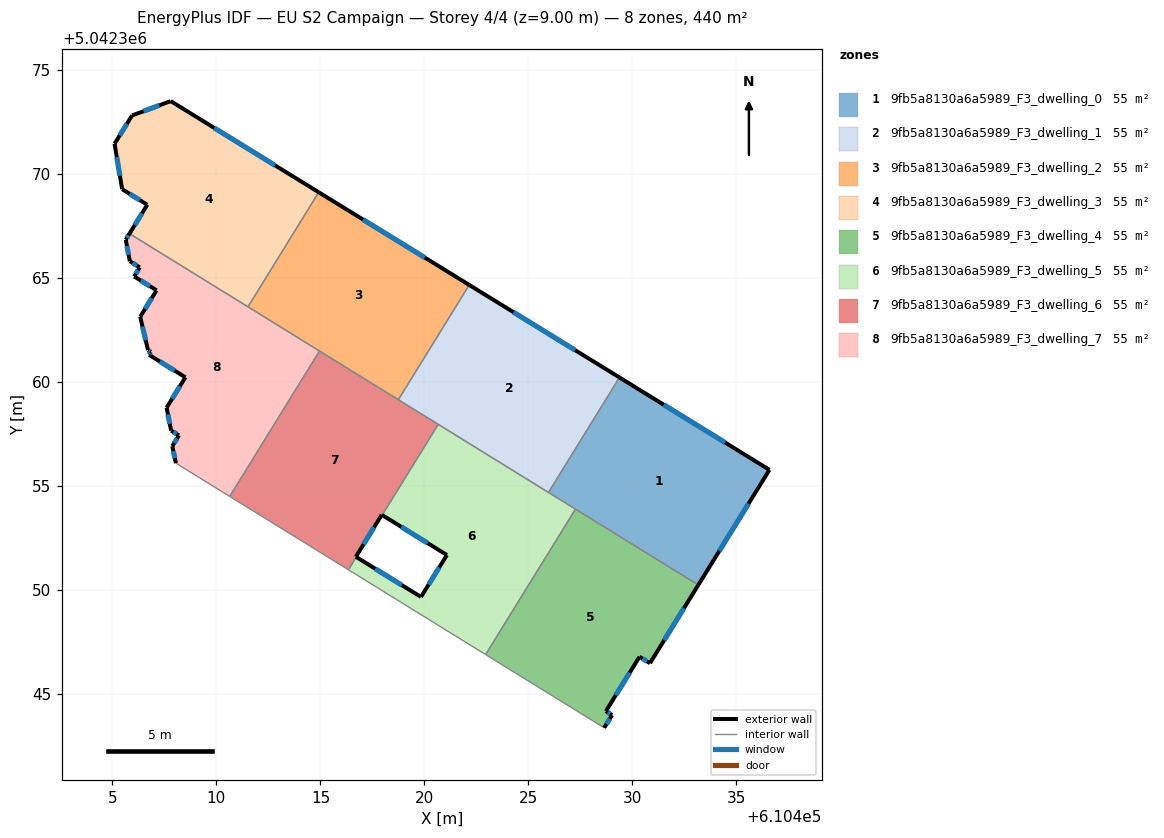
=== STOREY PLAN SPEC (per zone: floor XY polygon, exterior-wall plan segments, windows/doors) ===
zone 1: 9fb5a8130a6a5989_F3_dwelling_0  (55.0 m²)
  floor: (610436.58, 5042355.80) (610433.17, 5042350.26) (610425.96, 5042354.71) (610429.38, 5042360.24)
  exterior wall: (610436.58, 5042355.80) – (610429.38, 5042360.24)  [8.5 m]
    window: (610434.46, 5042357.11) – (610431.50, 5042358.93)  [4.3 m²]
  exterior wall: (610433.17, 5042350.26) – (610436.58, 5042355.80)  [6.5 m]
    window: (610434.17, 5042351.89) – (610435.58, 5042354.16)  [3.3 m²]
  interior walls: 3
zone 2: 9fb5a8130a6a5989_F3_dwelling_1  (55.1 m²)
  floor: (610429.38, 5042360.24) (610425.96, 5042354.71) (610418.74, 5042359.17) (610422.15, 5042364.68)
  exterior wall: (610429.38, 5042360.24) – (610422.15, 5042364.68)  [8.5 m]
    window: (610427.24, 5042361.55) – (610424.28, 5042363.37)  [4.3 m²]
  interior walls: 4
zone 3: 9fb5a8130a6a5989_F3_dwelling_2  (55.1 m²)
  floor: (610422.15, 5042364.68) (610418.74, 5042359.17) (610411.52, 5042363.63) (610414.92, 5042369.14)
  exterior wall: (610422.15, 5042364.68) – (610414.92, 5042369.14)  [8.5 m]
    window: (610420.02, 5042366.00) – (610417.05, 5042367.83)  [4.3 m²]
  interior walls: 4
zone 4: 9fb5a8130a6a5989_F3_dwelling_3  (55.0 m²)
  floor: (610414.92, 5042369.14) (610411.52, 5042363.63) (610405.82, 5042367.15) (610406.68, 5042368.54) (610405.47, 5042369.29) (610405.10, 5042371.47) (610405.94, 5042372.83) (610407.80, 5042373.52)
  exterior wall: (610407.80, 5042373.52) – (610405.94, 5042372.83)  [2.0 m]
    window: (610407.25, 5042373.32) – (610406.49, 5042373.04)  [1.0 m²]
  exterior wall: (610414.92, 5042369.14) – (610407.80, 5042373.52)  [8.4 m]
    window: (610412.82, 5042370.43) – (610409.90, 5042372.23)  [4.2 m²]
  exterior wall: (610406.68, 5042368.54) – (610405.82, 5042367.15)  [1.6 m]
    window: (610406.42, 5042368.13) – (610406.07, 5042367.56)  [0.8 m²]
  exterior wall: (610405.47, 5042369.29) – (610406.68, 5042368.54)  [1.4 m]
    window: (610405.82, 5042369.07) – (610406.32, 5042368.76)  [0.7 m²]
  exterior wall: (610405.10, 5042371.47) – (610405.47, 5042369.29)  [2.2 m]
    window: (610405.21, 5042370.83) – (610405.36, 5042369.93)  [1.1 m²]
  exterior wall: (610405.94, 5042372.83) – (610405.10, 5042371.47)  [1.6 m]
    window: (610405.70, 5042372.43) – (610405.35, 5042371.87)  [0.8 m²]
  interior walls: 2
zone 5: 9fb5a8130a6a5989_F3_dwelling_4  (55.1 m²)
  floor: (610433.17, 5042350.26) (610430.84, 5042346.50) (610430.34, 5042346.81) (610428.72, 5042344.19) (610429.02, 5042344.01) (610428.64, 5042343.39) (610422.94, 5042346.92) (610427.26, 5042353.91)
  exterior wall: (610428.72, 5042344.19) – (610430.34, 5042346.81)  [3.1 m]
    window: (610429.20, 5042344.97) – (610429.86, 5042346.04)  [1.6 m²]
  exterior wall: (610429.02, 5042344.01) – (610428.72, 5042344.19)  [0.3 m]
    window: (610428.93, 5042344.06) – (610428.81, 5042344.14)  [0.2 m²]
  exterior wall: (610428.64, 5042343.39) – (610429.02, 5042344.01)  [0.7 m]
    window: (610428.75, 5042343.58) – (610428.91, 5042343.83)  [0.4 m²]
  exterior wall: (610430.84, 5042346.50) – (610433.17, 5042350.26)  [4.4 m]
    window: (610431.53, 5042347.61) – (610432.48, 5042349.15)  [2.2 m²]
  exterior wall: (610430.34, 5042346.81) – (610430.84, 5042346.50)  [0.6 m]
    window: (610430.49, 5042346.72) – (610430.69, 5042346.59)  [0.3 m²]
  interior walls: 3
zone 6: 9fb5a8130a6a5989_F3_dwelling_5  (55.1 m²)
  floor: (610427.26, 5042353.91) (610422.94, 5042346.92) (610416.34, 5042350.99) (610416.72, 5042351.61) (610419.83, 5042349.68) (610421.08, 5042351.70) (610417.97, 5042353.62) (610420.66, 5042357.98)
  exterior wall: (610419.83, 5042349.68) – (610416.72, 5042351.61)  [3.7 m]
    window: (610418.92, 5042350.25) – (610417.64, 5042351.04)  [1.8 m²]
  exterior wall: (610421.08, 5042351.70) – (610419.83, 5042349.68)  [2.4 m]
    window: (610420.71, 5042351.11) – (610420.20, 5042350.28)  [1.2 m²]
  exterior wall: (610417.97, 5042353.62) – (610421.08, 5042351.70)  [3.7 m]
    window: (610418.89, 5042353.06) – (610420.16, 5042352.27)  [1.8 m²]
  interior walls: 6
zone 7: 9fb5a8130a6a5989_F3_dwelling_6  (55.1 m²)
  floor: (610420.66, 5042357.98) (610417.97, 5042353.62) (610417.95, 5042353.63) (610416.70, 5042351.62) (610416.72, 5042351.61) (610416.34, 5042350.99) (610410.64, 5042354.52) (610414.96, 5042361.51)
  exterior wall: (610416.70, 5042351.62) – (610417.95, 5042353.63)  [2.4 m]
    window: (610417.07, 5042352.21) – (610417.58, 5042353.04)  [1.2 m²]
  exterior wall: (610416.72, 5042351.61) – (610416.70, 5042351.62)  [0.0 m]
  exterior wall: (610417.95, 5042353.63) – (610417.97, 5042353.62)  [0.0 m]
  interior walls: 6
zone 8: 9fb5a8130a6a5989_F3_dwelling_7  (55.1 m²)
  floor: (610414.96, 5042361.51) (610410.64, 5042354.52) (610408.05, 5042356.12) (610407.88, 5042356.93) (610408.20, 5042357.45) (610407.82, 5042357.68) (610407.60, 5042358.78) (610408.51, 5042360.25) (610406.76, 5042361.32) (610406.85, 5042361.46) (610406.71, 5042361.55) (610406.34, 5042363.15) (610407.12, 5042364.43) (610406.05, 5042365.09) (610406.31, 5042365.53) (610405.84, 5042365.83) (610405.64, 5042366.86) (610405.82, 5042367.15)
  exterior wall: (610406.85, 5042361.46) – (610406.76, 5042361.32)  [0.2 m]
    window: (610406.82, 5042361.42) – (610406.79, 5042361.37)  [0.1 m²]
  exterior wall: (610406.71, 5042361.55) – (610406.85, 5042361.46)  [0.2 m]
    window: (610406.75, 5042361.53) – (610406.81, 5042361.49)  [0.1 m²]
  exterior wall: (610406.34, 5042363.15) – (610406.71, 5042361.55)  [1.6 m]
    window: (610406.45, 5042362.68) – (610406.60, 5042362.02)  [0.8 m²]
  exterior wall: (610407.12, 5042364.43) – (610406.34, 5042363.15)  [1.5 m]
    window: (610406.89, 5042364.05) – (610406.57, 5042363.53)  [0.8 m²]
  exterior wall: (610406.05, 5042365.09) – (610407.12, 5042364.43)  [1.3 m]
    window: (610406.36, 5042364.90) – (610406.80, 5042364.62)  [0.6 m²]
  exterior wall: (610406.31, 5042365.53) – (610406.05, 5042365.09)  [0.5 m]
    window: (610406.23, 5042365.40) – (610406.12, 5042365.22)  [0.3 m²]
  exterior wall: (610405.84, 5042365.83) – (610406.31, 5042365.53)  [0.6 m]
    window: (610405.98, 5042365.74) – (610406.17, 5042365.62)  [0.3 m²]
  exterior wall: (610405.64, 5042366.86) – (610405.84, 5042365.83)  [1.1 m]
    window: (610405.70, 5042366.56) – (610405.78, 5042366.13)  [0.5 m²]
  exterior wall: (610405.82, 5042367.15) – (610405.64, 5042366.86)  [0.3 m]
    window: (610405.77, 5042367.07) – (610405.69, 5042366.95)  [0.2 m²]
  exterior wall: (610407.88, 5042356.93) – (610408.05, 5042356.12)  [0.8 m]
    window: (610407.93, 5042356.69) – (610408.00, 5042356.36)  [0.4 m²]
  exterior wall: (610408.20, 5042357.45) – (610407.88, 5042356.93)  [0.6 m]
    window: (610408.10, 5042357.30) – (610407.97, 5042357.09)  [0.3 m²]
  exterior wall: (610407.82, 5042357.68) – (610408.20, 5042357.45)  [0.4 m]
    window: (610407.93, 5042357.61) – (610408.09, 5042357.52)  [0.2 m²]
  exterior wall: (610407.60, 5042358.78) – (610407.82, 5042357.68)  [1.1 m]
    window: (610407.67, 5042358.46) – (610407.76, 5042358.01)  [0.6 m²]
  exterior wall: (610408.51, 5042360.25) – (610407.60, 5042358.78)  [1.7 m]
    window: (610408.24, 5042359.81) – (610407.87, 5042359.21)  [0.9 m²]
  exterior wall: (610406.76, 5042361.32) – (610408.51, 5042360.25)  [2.1 m]
    window: (610407.28, 5042361.01) – (610407.99, 5042360.56)  [1.0 m²]
  interior walls: 4

=== DERIVED (storey summary) ===
Building: EU S2 Campaign
Storey: 4 of 4  (floor level z = 9.00 m)
Storey gross floor area: 440.4 m²
Zones on this storey: 8
  - 9fb5a8130a6a5989_F3_dwelling_0: floor 55.0 m²; exterior wall 15.0 m (44.9 m²); 2 window(s) 7.6 m²; WWR 16.8%
  - 9fb5a8130a6a5989_F3_dwelling_1: floor 55.1 m²; exterior wall 8.5 m (25.4 m²); 1 window(s) 4.3 m²; WWR 16.8%
  - 9fb5a8130a6a5989_F3_dwelling_2: floor 55.1 m²; exterior wall 8.5 m (25.5 m²); 1 window(s) 4.3 m²; WWR 16.8%
  - 9fb5a8130a6a5989_F3_dwelling_3: floor 55.0 m²; exterior wall 17.2 m (51.6 m²); 6 window(s) 8.7 m²; WWR 16.8%
  - 9fb5a8130a6a5989_F3_dwelling_4: floor 55.1 m²; exterior wall 9.2 m (27.5 m²); 5 window(s) 4.6 m²; WWR 16.8%
  - 9fb5a8130a6a5989_F3_dwelling_5: floor 55.1 m²; exterior wall 9.7 m (29.0 m²); 3 window(s) 4.9 m²; WWR 16.8%
  - 9fb5a8130a6a5989_F3_dwelling_6: floor 55.1 m²; exterior wall 2.4 m (7.3 m²); 1 window(s) 1.2 m²; WWR 16.5%
  - 9fb5a8130a6a5989_F3_dwelling_7: floor 55.1 m²; exterior wall 14.0 m (42.0 m²); 15 window(s) 7.1 m²; WWR 16.8%
Zone adjacency (shared interzone walls):
  - 9fb5a8130a6a5989_F3_dwelling_0 ↔ 9fb5a8130a6a5989_F3_dwelling_1
  - 9fb5a8130a6a5989_F3_dwelling_0 ↔ 9fb5a8130a6a5989_F3_dwelling_4
  - 9fb5a8130a6a5989_F3_dwelling_0 ↔ 9fb5a8130a6a5989_F3_dwelling_5
  - 9fb5a8130a6a5989_F3_dwelling_1 ↔ 9fb5a8130a6a5989_F3_dwelling_2
  - 9fb5a8130a6a5989_F3_dwelling_1 ↔ 9fb5a8130a6a5989_F3_dwelling_5
  - 9fb5a8130a6a5989_F3_dwelling_1 ↔ 9fb5a8130a6a5989_F3_dwelling_6
  - 9fb5a8130a6a5989_F3_dwelling_2 ↔ 9fb5a8130a6a5989_F3_dwelling_3
  - 9fb5a8130a6a5989_F3_dwelling_2 ↔ 9fb5a8130a6a5989_F3_dwelling_6
  - 9fb5a8130a6a5989_F3_dwelling_2 ↔ 9fb5a8130a6a5989_F3_dwelling_7
  - 9fb5a8130a6a5989_F3_dwelling_3 ↔ 9fb5a8130a6a5989_F3_dwelling_7
  - 9fb5a8130a6a5989_F3_dwelling_4 ↔ 9fb5a8130a6a5989_F3_dwelling_5
  - 9fb5a8130a6a5989_F3_dwelling_5 ↔ 9fb5a8130a6a5989_F3_dwelling_6
  - 9fb5a8130a6a5989_F3_dwelling_6 ↔ 9fb5a8130a6a5989_F3_dwelling_7